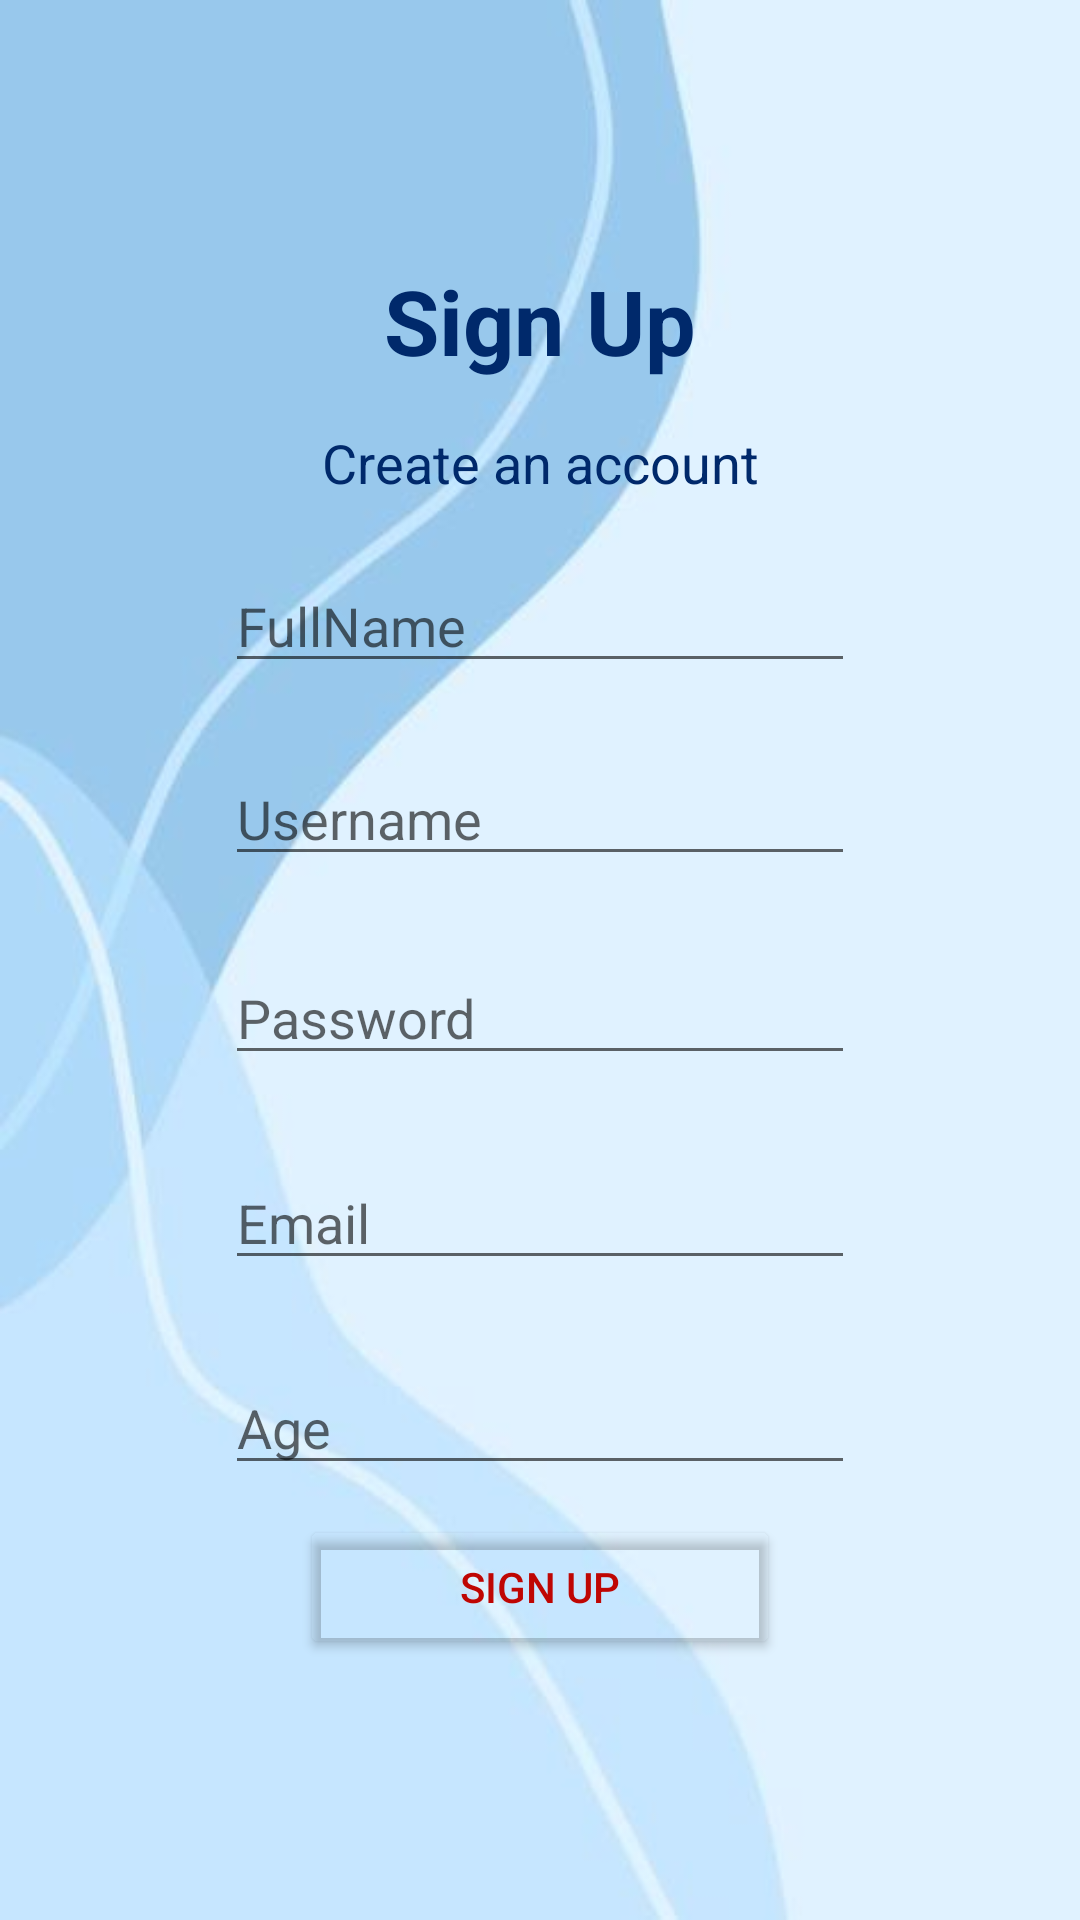

Produce the Android XML layout that renders to this screen, including the resource entries it uses.
<!-- AndroidManifest.xml: application theme Theme.MaterialComponents.DayNight -->
<!-- res/layout/activity_sign_upactivity.xml -->
<?xml version="1.0" encoding="utf-8"?>
<LinearLayout xmlns:android="http://schemas.android.com/apk/res/android"
    xmlns:app="http://schemas.android.com/apk/res-auto"
    xmlns:tools="http://schemas.android.com/tools"
    android:layout_width="match_parent"
    android:layout_height="match_parent"
    android:gravity="center"
    android:orientation="vertical"
    tools:context=".SignUPActivity"
    android:background="@drawable/blue"
    >

    <TextView
        android:id="@+id/textView3"
        android:layout_width="match_parent"
        android:layout_height="wrap_content"
        android:gravity="center"
        android:text="Sign Up"
       android:textSize="30sp"
        android:textColor="#00296b"
        android:textStyle="bold"
        />

    <TextView

        android:layout_width="match_parent"
        android:layout_height="wrap_content"
        android:gravity="center"
        android:text="Create an account"
        android:textSize="18dp"
        android:textColor="#00296b"
        android:layout_marginTop="15dp"
        />

    <EditText

        android:id="@+id/editTextFullName"
        android:layout_width="wrap_content"
        android:layout_height="wrap_content"
        android:ems="10"
        android:hint="FullName"
        android:inputType="textPersonName"
        android:layout_marginTop="20dp"

        />

    <EditText
        android:id="@+id/editTextUsername"
        android:layout_width="wrap_content"
        android:layout_height="wrap_content"
        android:ems="10"
        android:hint="Username"
        android:inputType="textPersonName"
        android:layout_marginTop="23dp"
         />

    <EditText

        android:id="@+id/editTextPassword"
        android:layout_width="wrap_content"
        android:layout_height="wrap_content"
        android:ems="10"
        android:hint="Password"
        android:inputType="textPassword"
        android:layout_marginTop="25dp"
         />

    <EditText
        android:id="@+id/editTextEmail"
        android:layout_width="wrap_content"
        android:layout_height="wrap_content"
        android:ems="10"
        android:hint="Email"
        android:inputType="textEmailAddress"
        android:layout_marginTop="27dp"
         />


    <EditText
        android:id="@+id/editTextAge"
        android:layout_width="wrap_content"
        android:layout_height="wrap_content"
        android:ems="10"
        android:hint="Age"
        android:layout_marginTop="27dp"
        />






    <Button
        android:id="@+id/buttonSignUP"
        android:layout_width="160dp"
        android:layout_height="wrap_content"
        android:textColor="#BF0603"
        android:onClick="Submit"
        android:text="Sign up"
        android:backgroundTint="@android:color/transparent"
        app:strokeColor="#00296b"
        app:strokeWidth="3dp"
        android:layout_marginTop="10dp"
        />

</LinearLayout>
<!-- resources referenced by this layout -->
<resources>
  <!-- drawable blue: jpg bitmap (drawable, 9875 bytes) -->
</resources>
